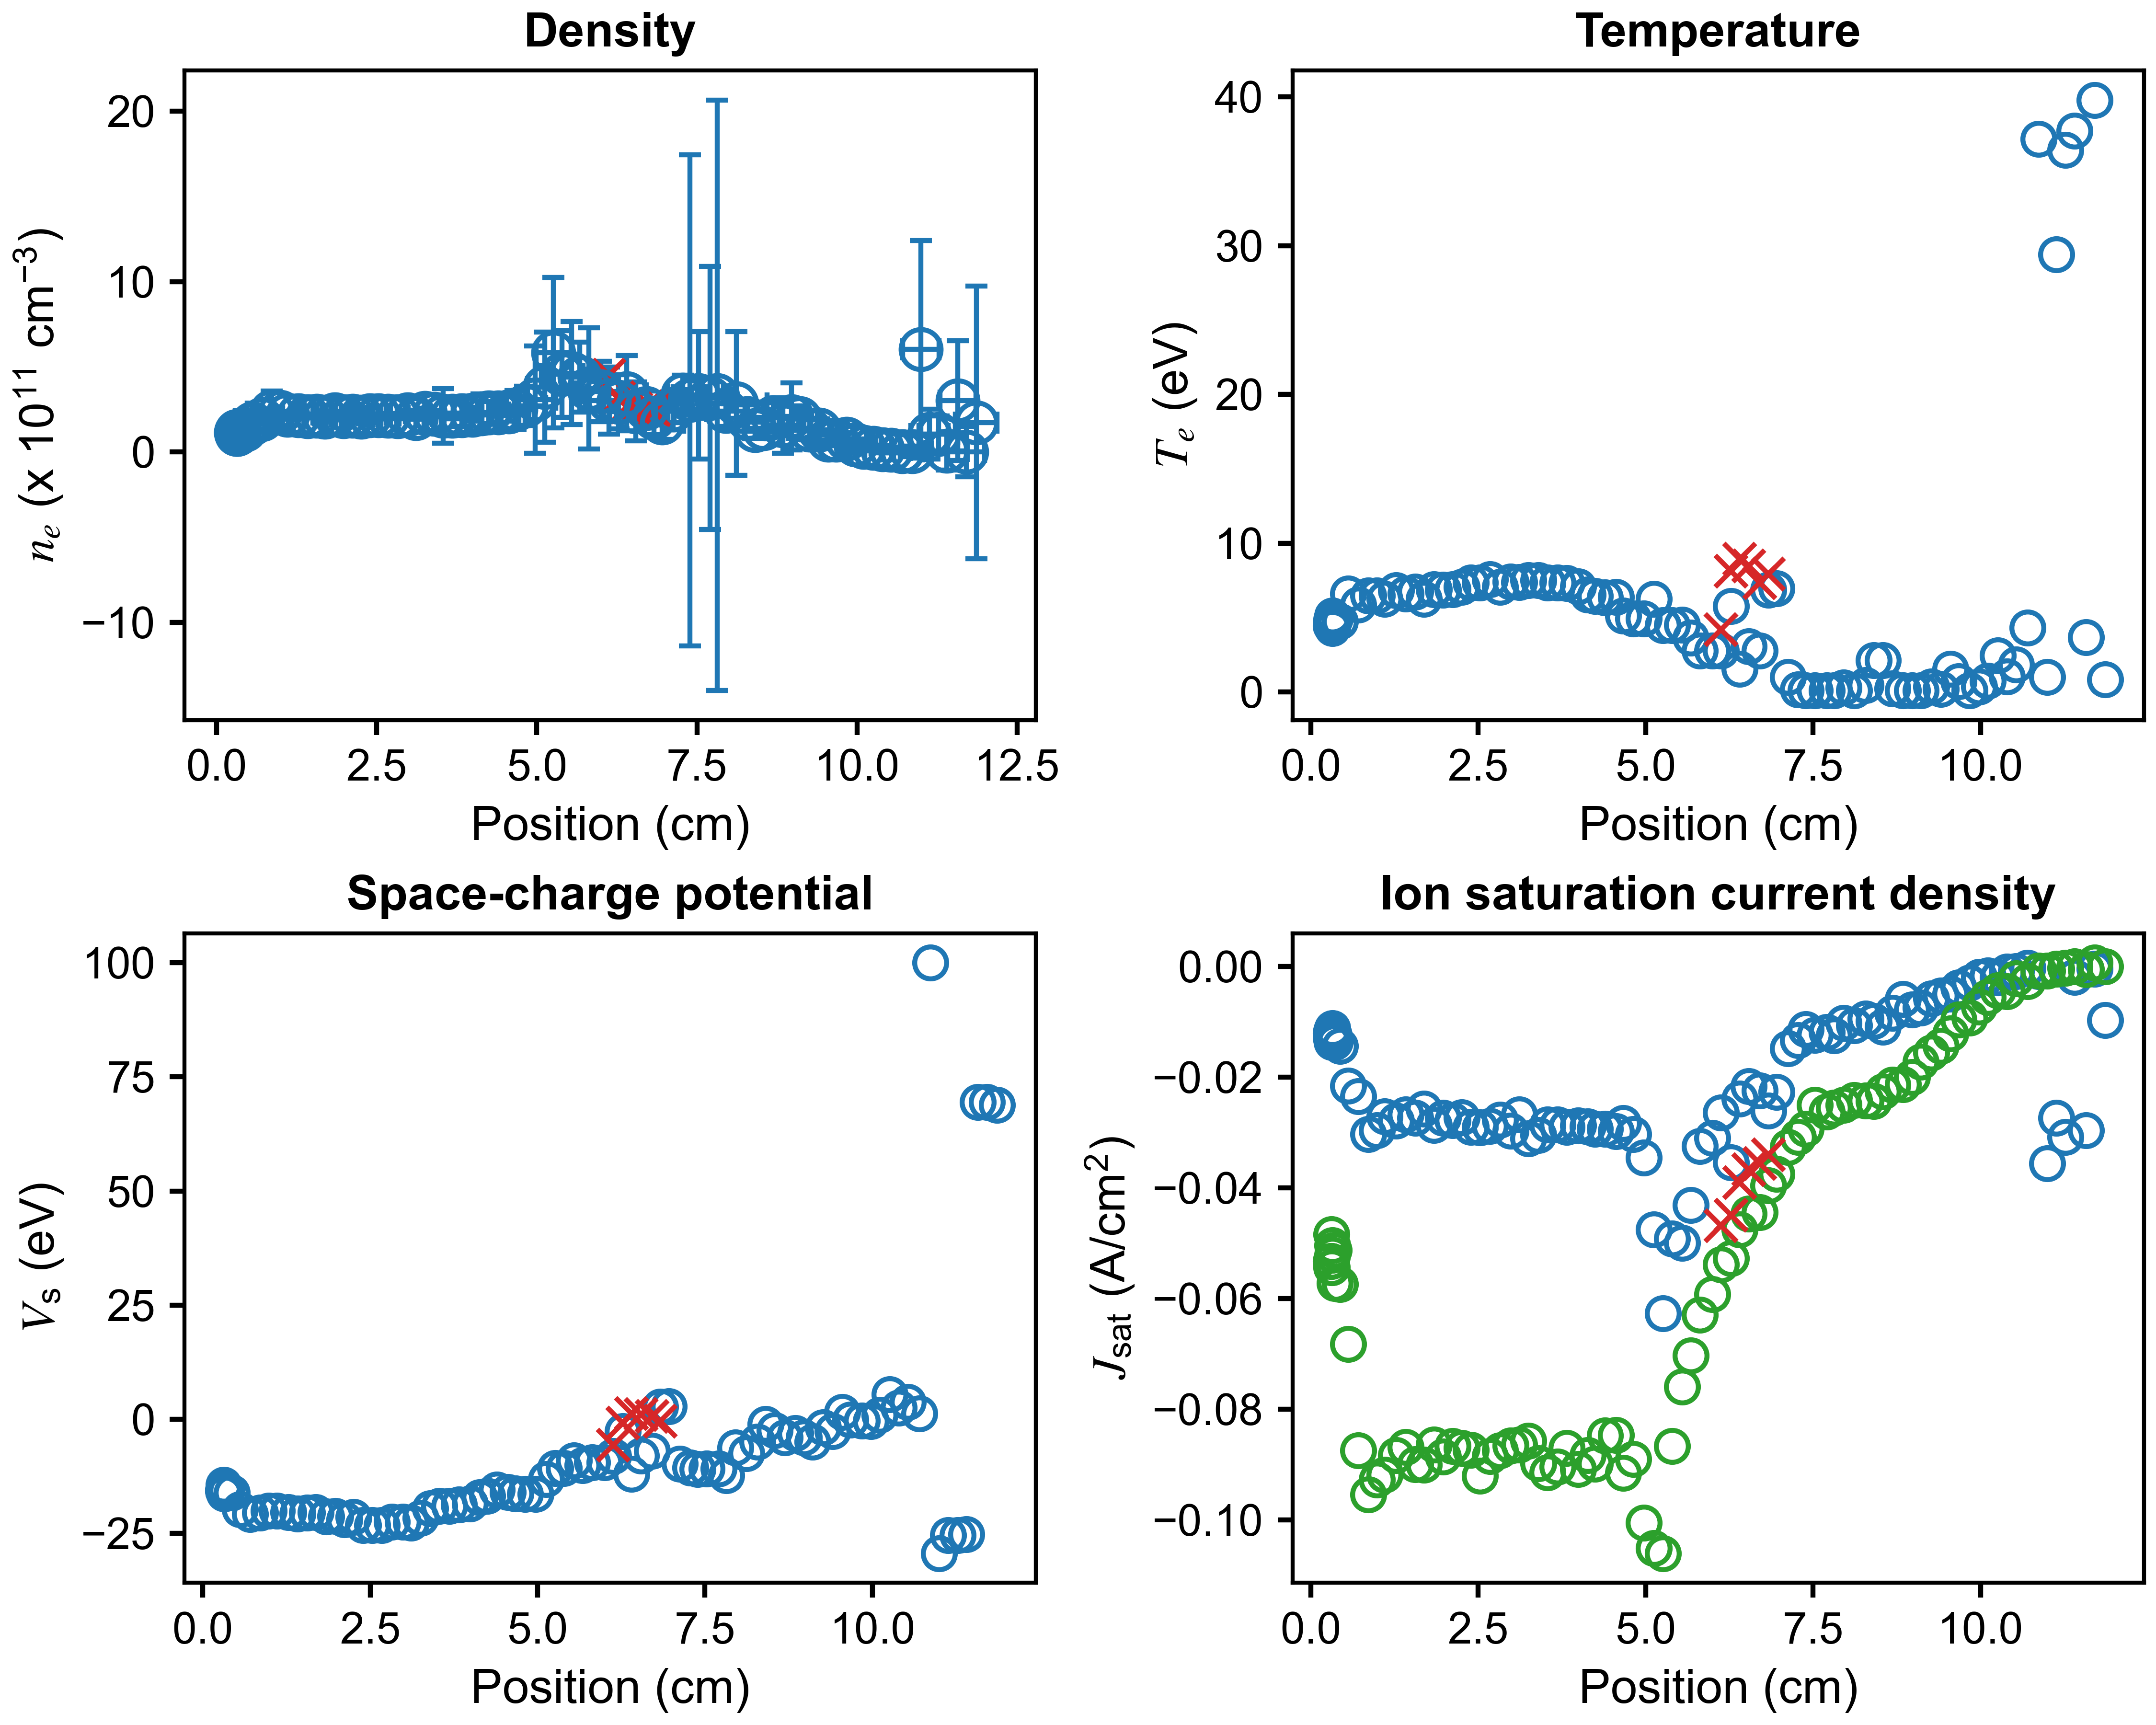

The data file committed next to this chart (first rows):
x (cm), n_e (cm^{-3}), T_e (eV), J_sat (A/cm^2), V_sc (eV), J_sat_robust (A/cm^2), x error (cm), n_e error (cm^{-3}), T_e error (eV), J_sat error (A/cm^2), V_sc error (eV)
11.87, 172634276051, 0.8562, -0.009669, 68.83, 6.263626134578315e-05, 0.3276, 800100999118, 0.0, 2.969, 0.0
11.71, 1491778568, 39.8, -0.0004555, 69.45, 0.000702, 0.288, 148214094759, 9.237055564881302e-14, 2.261, 0.0
11.58, 301763068904, 3.666, -0.02962, 69.45, -0.0004963, 0.2837, 352678883459, 0.0, 2.024, 0.0
11.41, 6461939549, 37.73, -0.001922, -25.18, 5.2591332928006193e-05, 0.3217, 112451209976, 0.0, 4.628, 0.0
11.27, 105401181383, 36.44, -0.03081, -25.38, -0.000223, 0.3012, 105070718092, 0.0, 4.138, 0.0
11.13, 104081903312, 29.43, -0.02738, -25.38, -0.0004348, 0.2925, 146570489904, 0.0, 4.383, 0.0
11, 603671340188, 1, -0.03556, -29.32, -0.0007178, 0.2826, 639062525759, 2.220446049250313e-16, 1.217, 0.0
10.87, 2947831004, 37.19, -0.0008704, 100, -0.0007643, 0.2932, 31685354206, 317.1, 0.09972, 1031
10.7, 2257439083, 4.313, -0.0002382, 1.315, -0.002625, 0.3215, 6528162100, 19.92, 0.005597, 46.92
10.53, 11436419388, 1.833, -0.0008402, 3.788, -0.002178, 0.3046, 16790853136, 3.728, 0.002042, 7.867
10.4, 15930353725, 1.024, -0.0009459, 2.524, -0.004472, 0.2772, 21230514443, 2.075, 0.001237, 3.412
10.26, 24024375116, 2.458, -0.001987, 5.47, -0.00433, 0.283, 16468729239, 2.246, 0.002424, 4.667
10.11, 29794146395, 0.7325, -0.001591, 0.9994, -0.005516, 0.2658, 21411056642, 0.7517, 0.00161, 1.145
9.98, 42231866018, 0.3648, -0.001889, -0.365, -0.00726, 0.2413, 26531959515, 0.4874, 0.001868, 0.8269
9.842, 77947605208, 0.1, -0.002904, -0.2549, -0.00921, 0.3085, 36125503485, 0.1571, 0.001474, 0.2441
9.676, 70925840905, 0.7131, -0.003757, -0.08839, -0.009574, 0.276, 32264153604, 0.4846, 0.003733, 0.7777
9.553, 71960229898, 1.54, -0.004943, 1.55, -0.01207, 0.2403, 29761167384, 0.8727, 0.005609, 1.373
9.411, 129967761541, 0.1975, -0.00522, -2.653, -0.01435, 0.2746, 63818576297, 0.4232, 0.006767, 0.5589
9.266, 129981373796, 0.3624, -0.005805, -1.817, -0.01559, 0.3409, 59155226208, 0.4106, 0.006869, 0.5137
9.107, 198212048007, 0.1092, -0.007441, -4.863, -0.01718, 0.2722, 71771215526, 0.201, 0.01262, 0.259
8.978, 209316425945, 0.1, -0.007798, -3.964, -0.01999, 0.1966, 197896175522, 1.052, 0.01068, 3.543
8.846, 156422588339, 0.1, -0.005827, -3.053, -0.02128, 0.2871, 162949205623, 1.09, 0.009785, 0.52
8.69, 204047526816, 0.2232, -0.008345, -3.994, -0.02133, 0.3977, 87032626758, 0.3194, 0.01443, 0.3139
8.54, 138918177601, 2.149, -0.01087, -2.401, -0.02257, 0.296, 53109934203, 0.8421, 0.03354, 1.227
8.409, 126592016093, 2.129, -0.009871, -1.024, -0.02434, 0.1696, 47417629981, 0.5075, 0.02667, 0.9519
8.286, 198822814841, 0.4625, -0.009381, -4.878, -0.02419, 0.2948, 77494045761, 0.2729, 0.02155, 0.4425
8.117, 284732676628, 0.1, -0.01061, -7.393, -0.02413, 0.4826, 421049769928, 1.684, 0.03122, 3.49
7.954, 239481922471, 0.2813, -0.01018, -6.18, -0.02496, 0.2974, 88351523815, 0.1049, 0.02619, 0.1368
7.817, 333052666566, 0.1, -0.01241, -12.27, -0.02549, 0.1621, 1733642918262, 6.122, 0.0531, 26.24
7.704, 317039815133, 0.1001, -0.01181, -10.84, -0.02621, 0.3556, 771857926789, 2.843, 0.04394, 1.811
7.526, 332357879592, 0.1, -0.01238, -10.84, -0.02504, 0.3896, 373410799964, 1.242, 0.0539, 0.7327
7.393, 303906592810, 0.1, -0.01132, -10.86, -0.02929, 0.2076, 1441297260391, 5.569, 0.05121, 2.376
7.28, 335836732597, 0.1803, -0.01332, -10.54, -0.03077, 0.2347, 114591865270, 0.09229, 0.04955, 0.1044
7.127, 249146073440, 1.014, -0.01474, -9.693, -0.03265, 0.4485, 117807120922, 0.5802, 0.08111, 1.106
6.958, 172700704948, 6.953, -0.02268, 2.811, -0.03746, 0.3379, 99001030613, 2.657, 0.2229, 5.901
6.831, 199688949464, 6.862, -0.02606, 2.767, -0.03954, 0.2183, 96787287808, 1.889, 0.2171, 5.058
6.708, 257093911521, 2.787, -0.02242, -6.884, -0.04442, 0.3102, 101244547931, 0.612, 0.1309, 1.189
6.542, 238375793150, 3.068, -0.02166, -7.964, -0.04463, 0.4091, 171941811371, 1.175, 0.2613, 3.103
6.405, 345203696173, 1.567, -0.02387, -11.97, -0.04754, 0.3063, 221175068215, 0.4676, 0.2513, 1.038
6.273, 293886527873, 5.769, -0.03539, -2.618, -0.05272, 0.2304, 159289455124, 1.506, 0.3728, 3.663
6.129, 302538525715, 2.781, -0.02636, -8.111, -0.05383, 0.3598, 197054053849, 0.761, 0.2783, 1.807
5.999, 355981497149, 2.776, -0.03099, -9.426, -0.05916, 0.3876, 177417677946, 0.7109, 0.2678, 1.849
5.814, 372881980515, 2.777, -0.03246, -9.426, -0.06295, 0.2825, 356250363315, 5.079, 0.311, 2.511
5.673, 439451635808, 3.655, -0.04308, -10.06, -0.0703, 0.28, 204686055080, 0.8836, 0.4107, 1.888
5.543, 463085050480, 4.524, -0.04992, -9.043, -0.07592, 0.3594, 302891925475, 1.485, 0.7193, 3.663
5.396, 457705948544, 4.491, -0.04918, -10.73, -0.08663, 0.3268, 255614960426, 2.043, 0.6171, 4.334
5.262, 582970966820, 4.492, -0.06264, -10.73, -0.106, 0.2763, 441120926721, 3.026, 1.049, 3.823
5.127, 380274476759, 6.245, -0.0475, -13.12, -0.1051, 0.2717, 324093916321, 2.222, 1.265, 7.085
4.973, 307505118573, 4.951, -0.03453, -16.37, -0.1005, 0.3213, 315993702082, 3.119, 1.063, 7.581
4.816, 269832453068, 4.951, -0.0303, -16.37, -0.08899, 0.3185, 115758732046, 0.798, 0.3999, 2.596
4.668, 248140677340, 5.12, -0.02829, -16.25, -0.09147, 0.2884, 113987380052, 0.8859, 0.4047, 2.968
4.559, 235921344605, 6.397, -0.0298, -15.94, -0.08468, 0.2988, 21447247169, 1.037, 0.05139, 1.406
4.394, 232823394546, 6.343, -0.02929, -15.39, -0.08474, 0.3281, 56402336389, 1.968, 0.1947, 1.503
4.246, 231517015802, 6.451, -0.02936, -16.76, -0.08985, 0.3172, 64694692015, 1.757, 0.263, 3.478
4.136, 226443703965, 6.538, -0.02889, -17.07, -0.08826, 0.2858, 113940858992, 1.885, 0.5136, 4.512
3.992, 217164808380, 7.081, -0.02876, -18.49, -0.09084, 0.2996, 19681213948, 1.054, 0.06473, 1.119
3.825, 215686875960, 7.308, -0.02899, -18.65, -0.08702, 0.3208, 66871543217, 2.249, 0.3214, 3.392
3.683, 211950545768, 7.358, -0.02858, -19.02, -0.09038, 0.3213, 17847602482, 1.215, 0.03514, 2.06
3.534, 211471805699, 7.358, -0.02851, -19.02, -0.09142, 0.2959, 161317340190, 6.28, 0.7564, 18.69
3.401, 223952036304, 7.507, -0.03048, -19.47, -0.08975, 0.2898, 18944762600, 0.8762, 0.08151, 1.873
... 30 more rows
